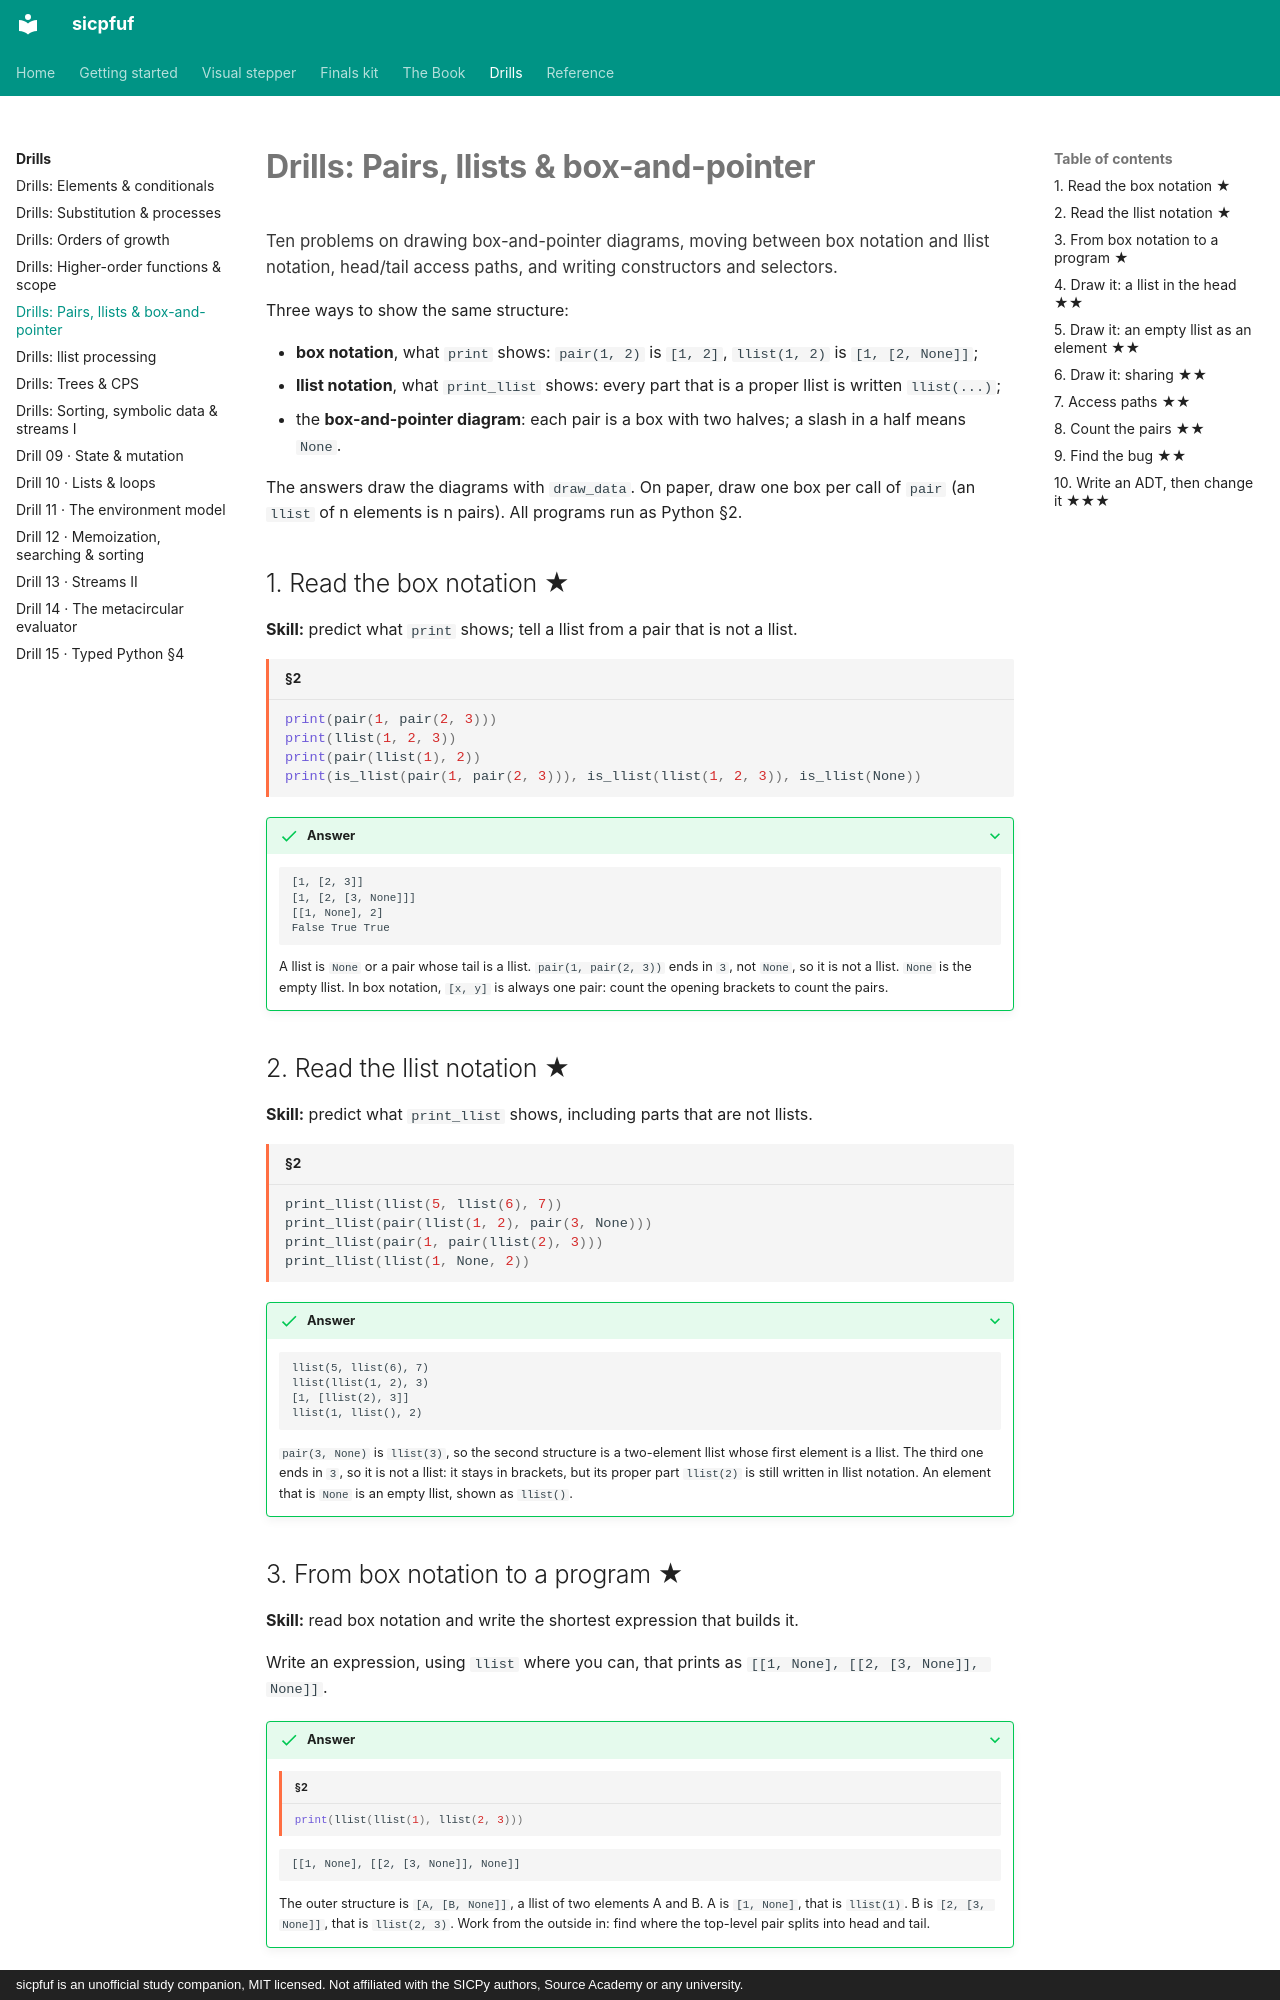

repository: Jay-Jay-Tee/sicpfuf · page: practice/05-llists-box-pointer/index.html · generator: mkdocs · copyright: sicpfuf is an unofficial study companion, MIT licensed. Not affiliated with the SICPy authors, Source Academy or any university.

# Drills: Pairs, llists & box-and-pointer

<p class="chapter-goal">Ten problems on drawing box-and-pointer diagrams, moving between box notation and llist notation, head/tail access paths, and writing constructors and selectors.</p>

Three ways to show the same structure:

- **box notation**, what `print` shows: `pair(1, 2)` is `[1, 2]`, `llist(1, 2)` is `[1, [2, None]]`;
- **llist notation**, what `print_llist` shows: every part that is a proper llist is written `llist(...)`;
- the **box-and-pointer diagram**: each pair is a box with two halves; a slash in a half means `None`.

The answers draw the diagrams with `draw_data`. On paper, draw one box per call of `pair` (an `llist` of n elements is n pairs). All programs run as Python §2.

## 1. Read the box notation ★

**Skill:** predict what `print` shows; tell a llist from a pair that is not a llist.

```python title="§2"
print(pair(1, pair(2, 3)))
print(llist(1, 2, 3))
print(pair(llist(1), 2))
print(is_llist(pair(1, pair(2, 3))), is_llist(llist(1, 2, 3)), is_llist(None))
```

??? success "Answer"
    ```text
    [1, [2, 3]]
    [1, [2, [3, None]]]
    [[1, None], 2]
    False True True
    ```

    A llist is `None` or a pair whose tail is a llist. `pair(1, pair(2, 3))` ends in `3`, not `None`, so it is not a llist. `None` is the empty llist. In box notation, `[x, y]` is always one pair: count the opening brackets to count the pairs.

## 2. Read the llist notation ★

**Skill:** predict what `print_llist` shows, including parts that are not llists.

```python title="§2"
print_llist(llist(5, llist(6), 7))
print_llist(pair(llist(1, 2), pair(3, None)))
print_llist(pair(1, pair(llist(2), 3)))
print_llist(llist(1, None, 2))
```

??? success "Answer"
    ```text
    llist(5, llist(6), 7)
    llist(llist(1, 2), 3)
    [1, [llist(2), 3]]
    llist(1, llist(), 2)
    ```

    `pair(3, None)` is `llist(3)`, so the second structure is a two-element llist whose first element is a llist. The third one ends in `3`, so it is not a llist: it stays in brackets, but its proper part `llist(2)` is still written in llist notation. An element that is `None` is an empty llist, shown as `llist()`.
